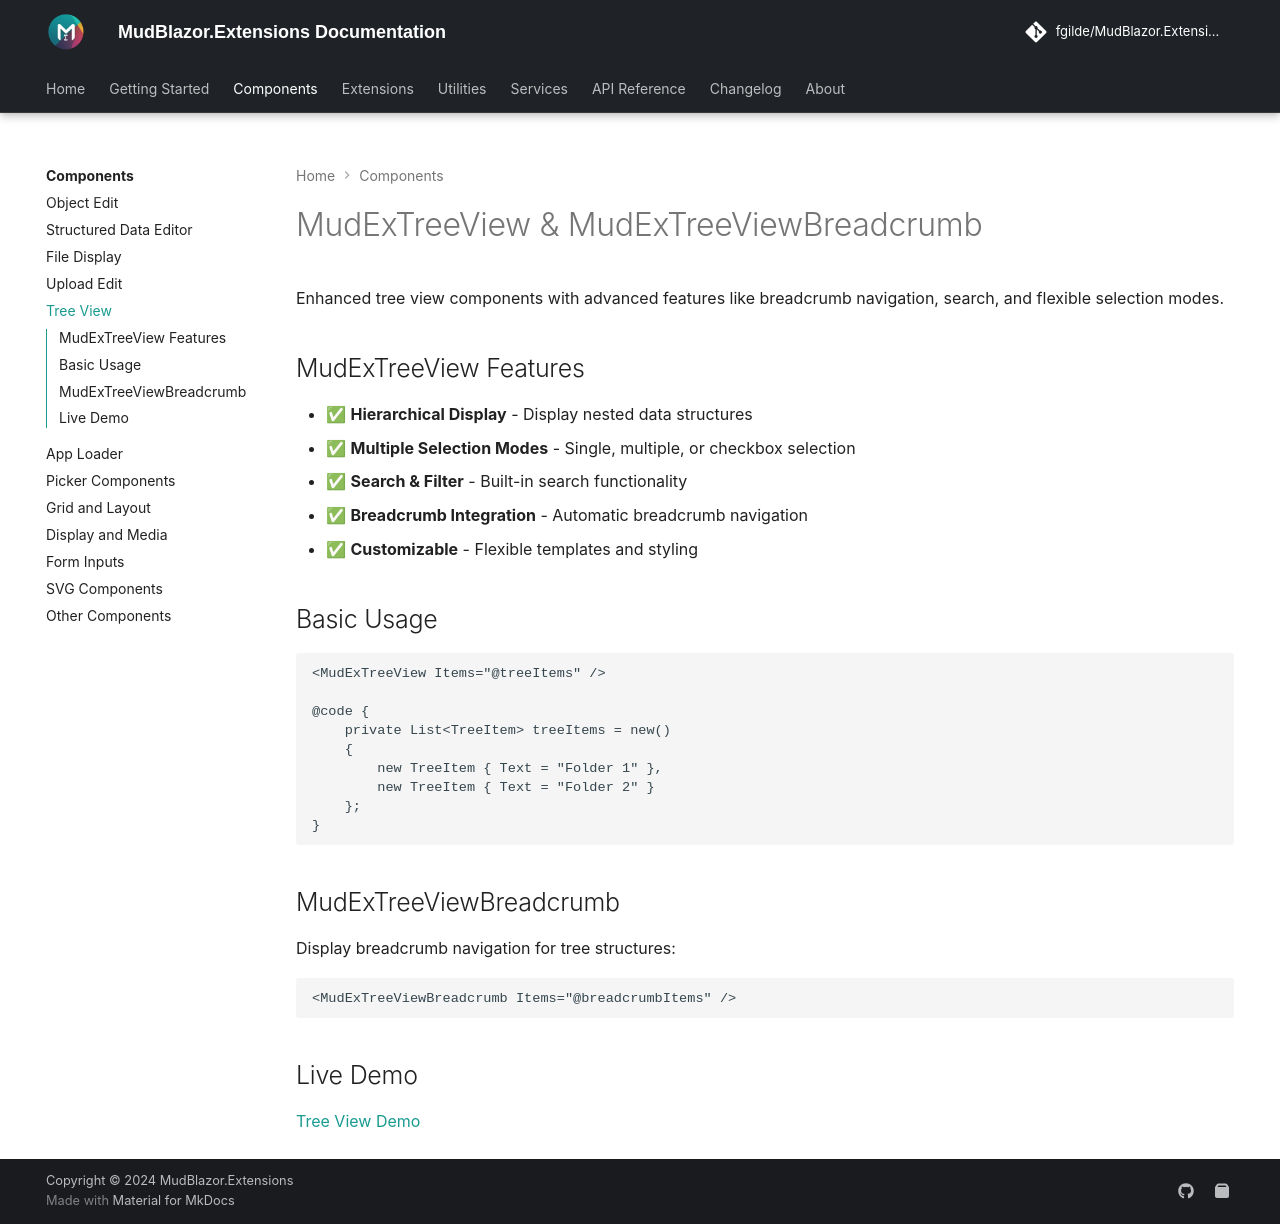

repository: fgilde/MudBlazor.Extensions · page: components/tree-view/index.html · generator: mkdocs

# MudExTreeView & MudExTreeViewBreadcrumb

Enhanced tree view components with advanced features like breadcrumb navigation, search, and flexible selection modes.

## MudExTreeView Features

- ✅ **Hierarchical Display** - Display nested data structures
- ✅ **Multiple Selection Modes** - Single, multiple, or checkbox selection
- ✅ **Search & Filter** - Built-in search functionality
- ✅ **Breadcrumb Integration** - Automatic breadcrumb navigation
- ✅ **Customizable** - Flexible templates and styling

## Basic Usage

```razor
<MudExTreeView Items="@treeItems" />

@code {
    private List<TreeItem> treeItems = new()
    {
        new TreeItem { Text = "Folder 1" },
        new TreeItem { Text = "Folder 2" }
    };
}
```

## MudExTreeViewBreadcrumb

Display breadcrumb navigation for tree structures:

```razor
<MudExTreeViewBreadcrumb Items="@breadcrumbItems" />
```

## Live Demo

[Tree View Demo](https://www.mudex.org/tree-view)
